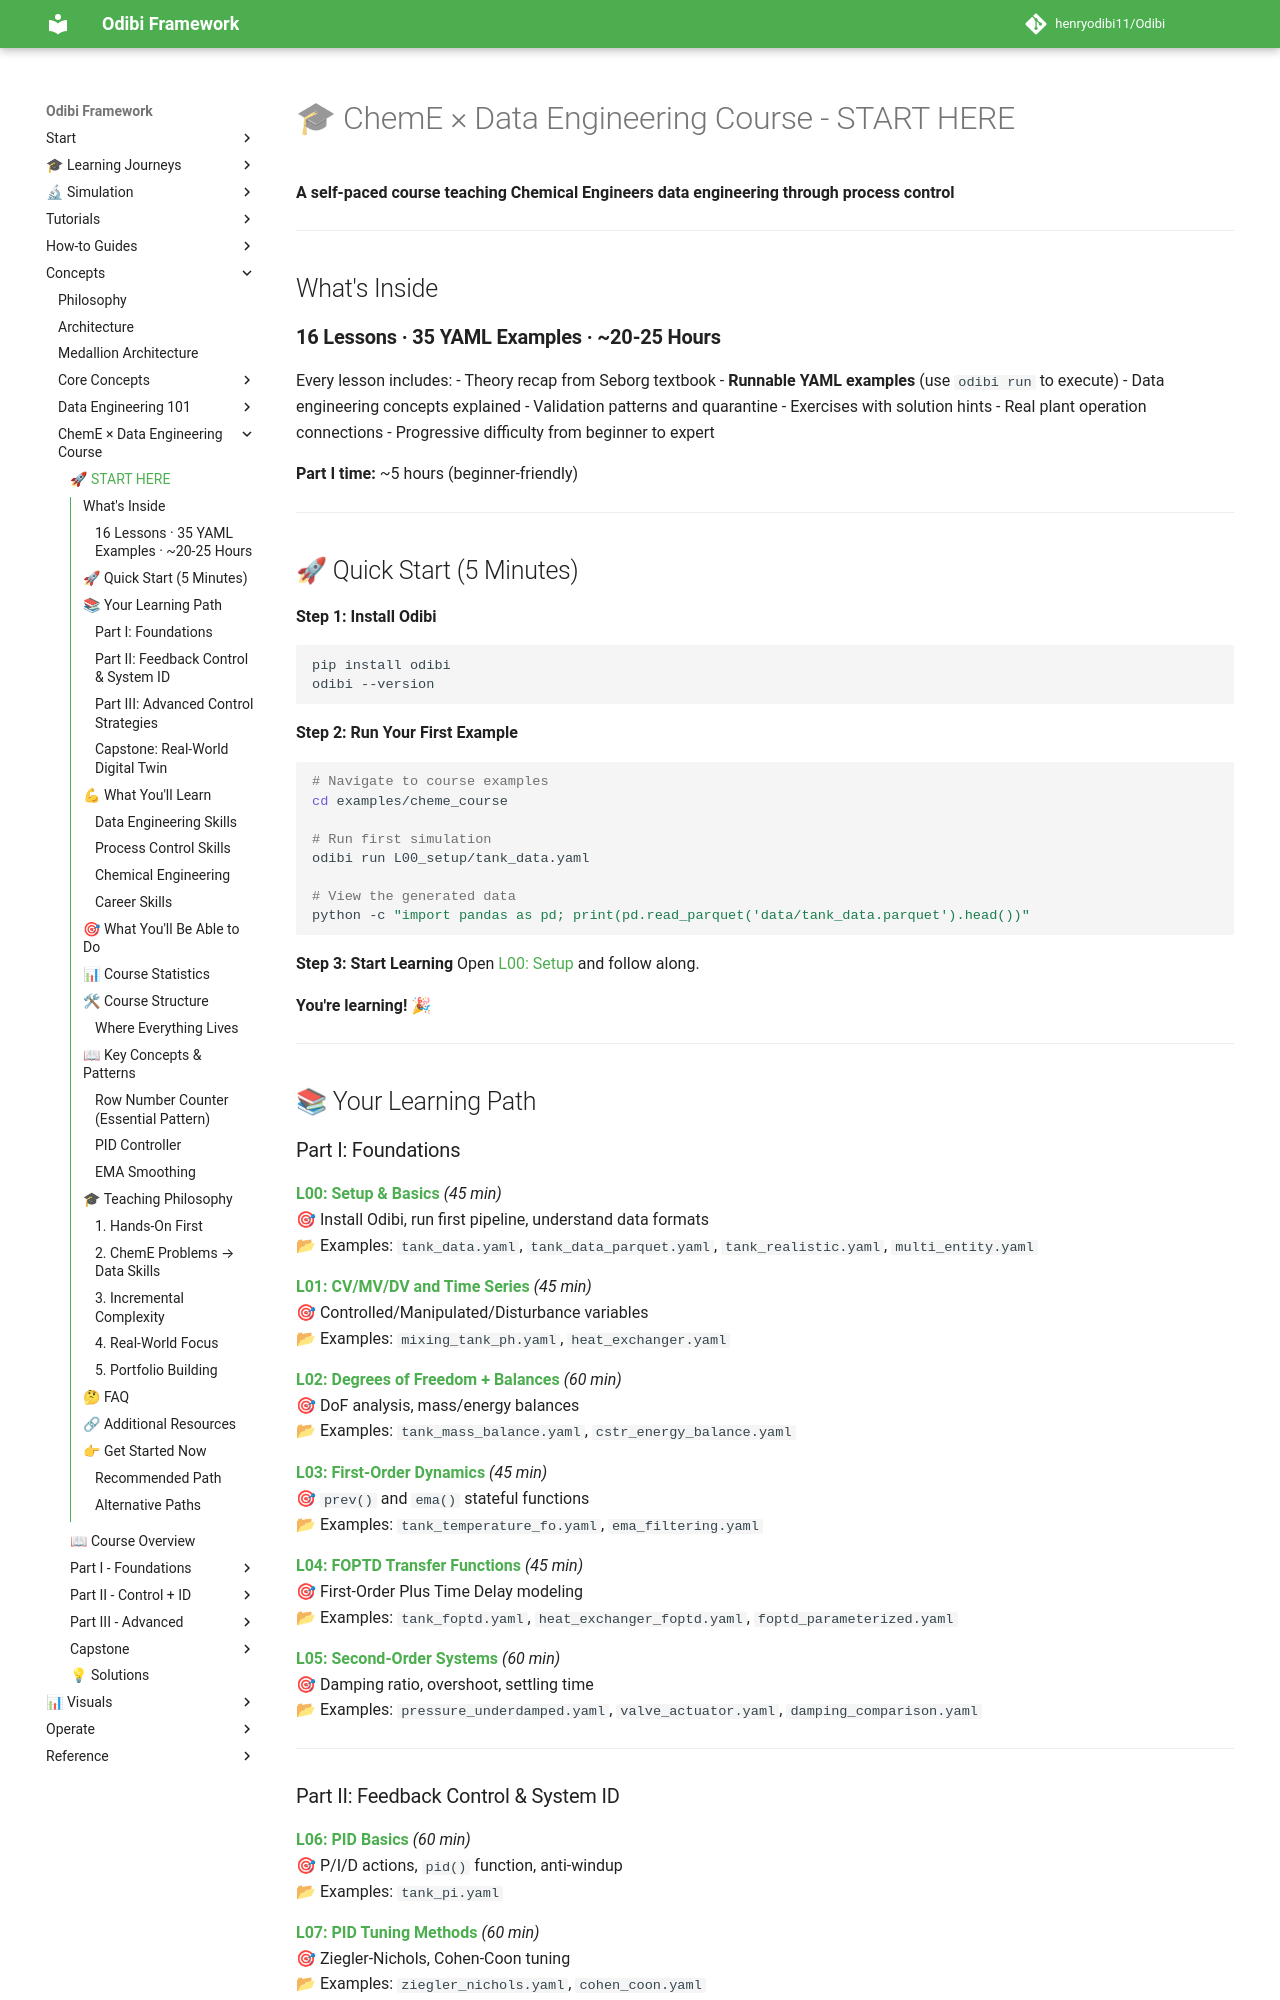

repository: henryodibi11/Odibi · page: learning/cheme_data_course/START_HERE/index.html · generator: mkdocs

# 🎓 ChemE × Data Engineering Course - START HERE

**A self-paced course teaching Chemical Engineers data engineering through process control**

---

## What's Inside

### **16 Lessons · 35 YAML Examples · ~20-25 Hours**

Every lesson includes:
- Theory recap from Seborg textbook
- **Runnable YAML examples** (use `odibi run` to execute)
- Data engineering concepts explained
- Validation patterns and quarantine
- Exercises with solution hints
- Real plant operation connections
- Progressive difficulty from beginner to expert

**Part I time:** ~5 hours (beginner-friendly)

---

## 🚀 Quick Start (5 Minutes)

**Step 1: Install Odibi**
```bash
pip install odibi
odibi --version
```

**Step 2: Run Your First Example**
```bash
# Navigate to course examples
cd examples/cheme_course

# Run first simulation
odibi run L00_setup/tank_data.yaml

# View the generated data
python -c "import pandas as pd; print(pd.read_parquet('data/tank_data.parquet').head())"
```

**Step 3: Start Learning**
Open [L00: Setup](lessons/L00_setup.md) and follow along.

**You're learning!** 🎉

---

## 📚 Your Learning Path

### Part I: Foundations

**[L00: Setup & Basics](lessons/L00_setup.md)** *(45 min)*  
🎯 Install Odibi, run first pipeline, understand data formats  
📂 Examples: `tank_data.yaml`, `tank_data_parquet.yaml`, `tank_realistic.yaml`, `multi_entity.yaml`

**[L01: CV/MV/DV and Time Series](lessons/L01_cv_mv_dv.md)** *(45 min)*  
🎯 Controlled/Manipulated/Disturbance variables  
📂 Examples: `mixing_tank_ph.yaml`, `heat_exchanger.yaml`

**[L02: Degrees of Freedom + Balances](lessons/L02_dof_balances.md)** *(60 min)*  
🎯 DoF analysis, mass/energy balances  
📂 Examples: `tank_mass_balance.yaml`, `cstr_energy_balance.yaml`

**[L03: First-Order Dynamics](lessons/L03_first_order.md)** *(45 min)*  
🎯 `prev()` and `ema()` stateful functions  
📂 Examples: `tank_temperature_fo.yaml`, `ema_filtering.yaml`

**[L04: FOPTD Transfer Functions](lessons/L04_foptd.md)** *(45 min)*  
🎯 First-Order Plus Time Delay modeling  
📂 Examples: `tank_foptd.yaml`, `heat_exchanger_foptd.yaml`, `foptd_parameterized.yaml`

**[L05: Second-Order Systems](lessons/L05_second_order.md)** *(60 min)*  
🎯 Damping ratio, overshoot, settling time  
📂 Examples: `pressure_underdamped.yaml`, `valve_actuator.yaml`, `damping_comparison.yaml`

---
